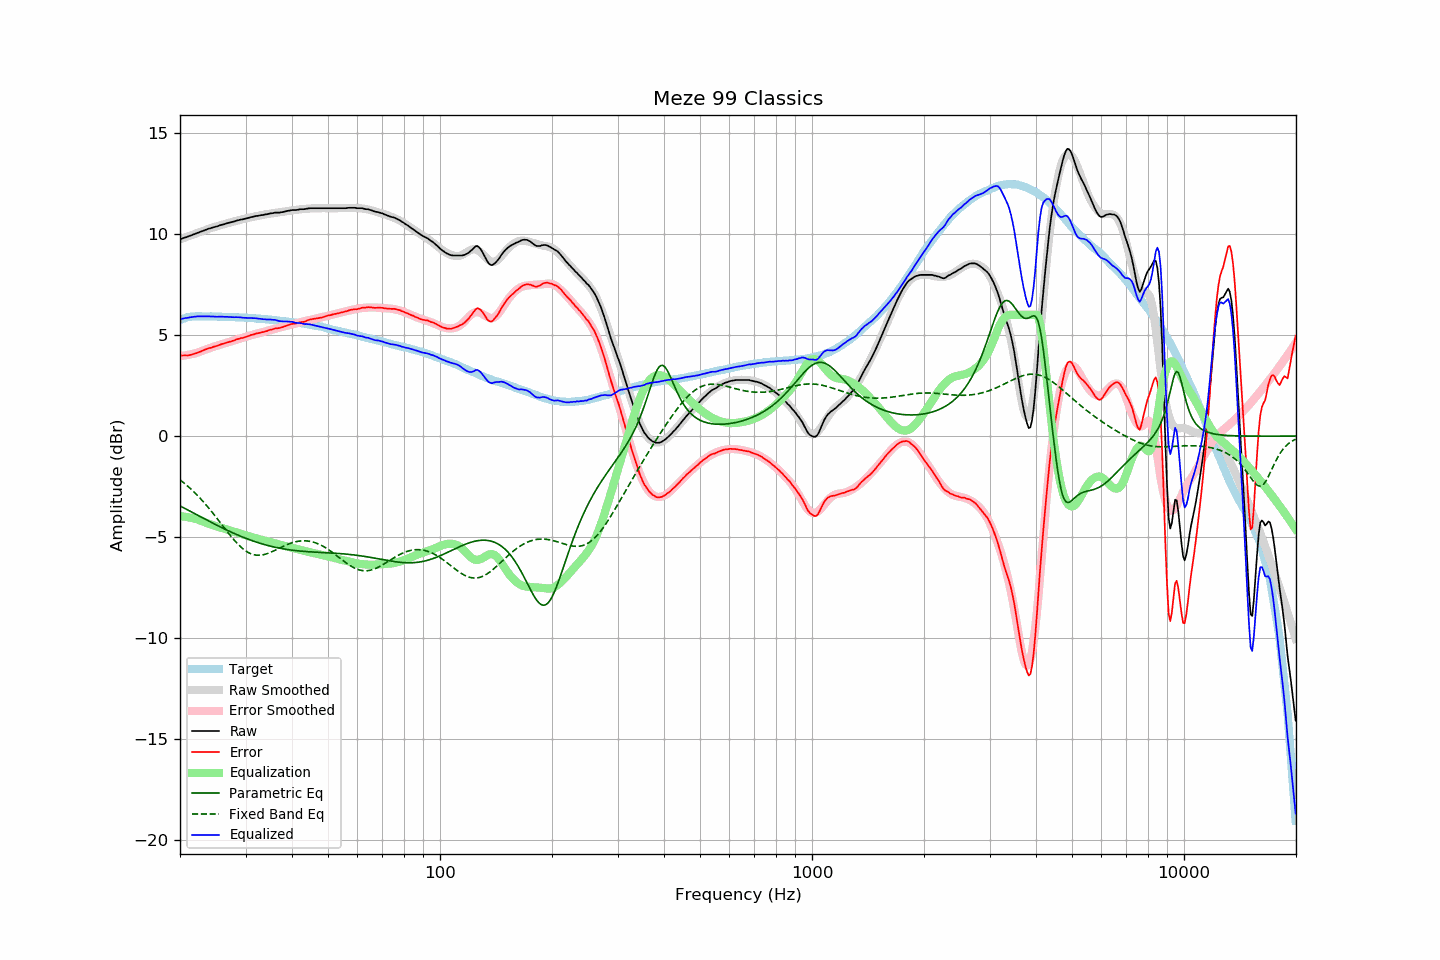

The file beside this chart, header and first rows:
frequency, raw, error, smoothed, error_smoothed, equalization, parametric_eq, fixed_band_eq, equalized_raw, equalized_smoothed, target
20.00, 9.73, 3.99, 9.73, 3.96, -3.96, -3.46, -2.17, 5.77, 5.77, 5.75
20.20, 9.76, 3.99, 9.76, 3.97, -3.97, -3.50, -2.23, 5.80, 5.79, 5.78
20.40, 9.79, 3.99, 9.79, 3.98, -3.98, -3.54, -2.29, 5.82, 5.81, 5.81
20.61, 9.82, 4.00, 9.82, 3.99, -3.99, -3.58, -2.36, 5.83, 5.83, 5.83
20.81, 9.84, 3.99, 9.85, 4.00, -4.00, -3.62, -2.42, 5.84, 5.85, 5.86
21.02, 9.87, 3.99, 9.88, 4.02, -4.02, -3.67, -2.49, 5.86, 5.86, 5.89
21.23, 9.90, 4.01, 9.91, 4.03, -4.03, -3.71, -2.56, 5.87, 5.88, 5.90
21.44, 9.94, 4.03, 9.94, 4.05, -4.05, -3.75, -2.64, 5.89, 5.89, 5.91
21.66, 9.96, 4.05, 9.97, 4.07, -4.07, -3.79, -2.71, 5.90, 5.90, 5.92
21.87, 10.00, 4.08, 10.00, 4.09, -4.09, -3.83, -2.79, 5.91, 5.91, 5.92
22.09, 10.02, 4.10, 10.03, 4.11, -4.11, -3.88, -2.87, 5.92, 5.92, 5.93
22.31, 10.06, 4.13, 10.06, 4.13, -4.13, -3.92, -2.95, 5.92, 5.93, 5.93
22.54, 10.08, 4.16, 10.09, 4.16, -4.16, -3.96, -3.03, 5.92, 5.93, 5.93
22.76, 10.11, 4.19, 10.12, 4.19, -4.19, -4.00, -3.12, 5.93, 5.93, 5.93
22.99, 10.14, 4.23, 10.14, 4.22, -4.22, -4.05, -3.20, 5.93, 5.93, 5.92
23.22, 10.17, 4.26, 10.17, 4.25, -4.25, -4.09, -3.29, 5.92, 5.92, 5.91
23.45, 10.20, 4.29, 10.20, 4.28, -4.28, -4.13, -3.39, 5.92, 5.92, 5.91
23.69, 10.23, 4.32, 10.23, 4.31, -4.31, -4.17, -3.48, 5.92, 5.92, 5.91
23.92, 10.26, 4.35, 10.26, 4.34, -4.34, -4.21, -3.57, 5.93, 5.92, 5.91
24.16, 10.28, 4.36, 10.28, 4.37, -4.37, -4.25, -3.67, 5.92, 5.92, 5.92
24.40, 10.31, 4.39, 10.31, 4.39, -4.39, -4.29, -3.77, 5.92, 5.91, 5.92
24.65, 10.33, 4.42, 10.33, 4.42, -4.42, -4.33, -3.87, 5.91, 5.91, 5.91
24.89, 10.35, 4.44, 10.36, 4.45, -4.45, -4.37, -3.97, 5.91, 5.91, 5.91
25.14, 10.38, 4.46, 10.38, 4.47, -4.47, -4.41, -4.07, 5.90, 5.91, 5.91
25.39, 10.41, 4.49, 10.41, 4.50, -4.50, -4.45, -4.17, 5.91, 5.91, 5.91
25.65, 10.43, 4.52, 10.43, 4.52, -4.52, -4.49, -4.28, 5.91, 5.91, 5.91
25.91, 10.45, 4.55, 10.45, 4.55, -4.55, -4.53, -4.38, 5.91, 5.91, 5.90
26.16, 10.47, 4.58, 10.48, 4.57, -4.57, -4.57, -4.48, 5.90, 5.90, 5.90
26.43, 10.49, 4.60, 10.50, 4.60, -4.60, -4.61, -4.59, 5.90, 5.90, 5.90
26.69, 10.52, 4.63, 10.52, 4.62, -4.62, -4.65, -4.69, 5.90, 5.90, 5.90
26.96, 10.54, 4.65, 10.54, 4.65, -4.65, -4.68, -4.79, 5.90, 5.89, 5.90
27.23, 10.56, 4.67, 10.57, 4.67, -4.67, -4.72, -4.89, 5.89, 5.89, 5.90
27.50, 10.58, 4.69, 10.59, 4.70, -4.70, -4.76, -4.99, 5.89, 5.89, 5.90
27.77, 10.60, 4.72, 10.61, 4.72, -4.72, -4.79, -5.08, 5.88, 5.89, 5.89
28.05, 10.62, 4.74, 10.63, 4.75, -4.75, -4.83, -5.17, 5.88, 5.88, 5.88
28.33, 10.65, 4.78, 10.65, 4.77, -4.77, -4.86, -5.26, 5.89, 5.88, 5.87
28.62, 10.67, 4.80, 10.67, 4.79, -4.79, -4.90, -5.35, 5.88, 5.88, 5.87
28.90, 10.69, 4.82, 10.69, 4.82, -4.82, -4.93, -5.43, 5.88, 5.87, 5.87
29.19, 10.71, 4.85, 10.71, 4.84, -4.84, -4.96, -5.50, 5.87, 5.87, 5.86
29.48, 10.72, 4.85, 10.73, 4.87, -4.87, -5.00, -5.57, 5.86, 5.86, 5.87
29.78, 10.74, 4.89, 10.75, 4.89, -4.89, -5.03, -5.63, 5.85, 5.86, 5.86
30.08, 10.76, 4.91, 10.77, 4.92, -4.92, -5.06, -5.69, 5.85, 5.85, 5.86
30.38, 10.78, 4.94, 10.79, 4.94, -4.94, -5.09, -5.74, 5.84, 5.85, 5.85
30.68, 10.80, 4.96, 10.81, 4.96, -4.96, -5.12, -5.78, 5.84, 5.84, 5.85
30.99, 10.83, 5.00, 10.83, 4.99, -4.99, -5.15, -5.82, 5.85, 5.84, 5.83
31.30, 10.84, 5.01, 10.84, 5.01, -5.01, -5.18, -5.85, 5.84, 5.83, 5.83
31.61, 10.86, 5.03, 10.86, 5.03, -5.03, -5.21, -5.87, 5.83, 5.83, 5.83
31.93, 10.88, 5.06, 10.88, 5.05, -5.05, -5.23, -5.88, 5.83, 5.82, 5.82
32.24, 10.89, 5.09, 10.89, 5.07, -5.07, -5.26, -5.89, 5.82, 5.82, 5.81
32.57, 10.90, 5.10, 10.91, 5.10, -5.10, -5.28, -5.90, 5.81, 5.81, 5.81
32.89, 10.92, 5.12, 10.92, 5.12, -5.12, -5.31, -5.89, 5.80, 5.80, 5.81
33.22, 10.93, 5.14, 10.94, 5.14, -5.14, -5.33, -5.88, 5.79, 5.80, 5.80
33.55, 10.94, 5.15, 10.96, 5.17, -5.17, -5.36, -5.87, 5.78, 5.79, 5.79
33.89, 10.96, 5.18, 10.97, 5.19, -5.19, -5.38, -5.85, 5.78, 5.78, 5.78
34.23, 10.97, 5.19, 10.98, 5.21, -5.21, -5.40, -5.82, 5.77, 5.78, 5.78
34.57, 10.99, 5.23, 10.99, 5.22, -5.22, -5.42, -5.80, 5.77, 5.77, 5.77
34.92, 11.01, 5.26, 11.00, 5.24, -5.24, -5.44, -5.76, 5.77, 5.76, 5.76
35.27, 11.02, 5.27, 11.01, 5.26, -5.26, -5.46, -5.73, 5.76, 5.75, 5.75
35.62, 11.03, 5.29, 11.03, 5.28, -5.28, -5.48, -5.69, 5.75, 5.74, 5.74
35.97, 11.05, 5.32, 11.04, 5.30, -5.30, -5.50, -5.66, 5.75, 5.74, 5.73
... 635 more rows
